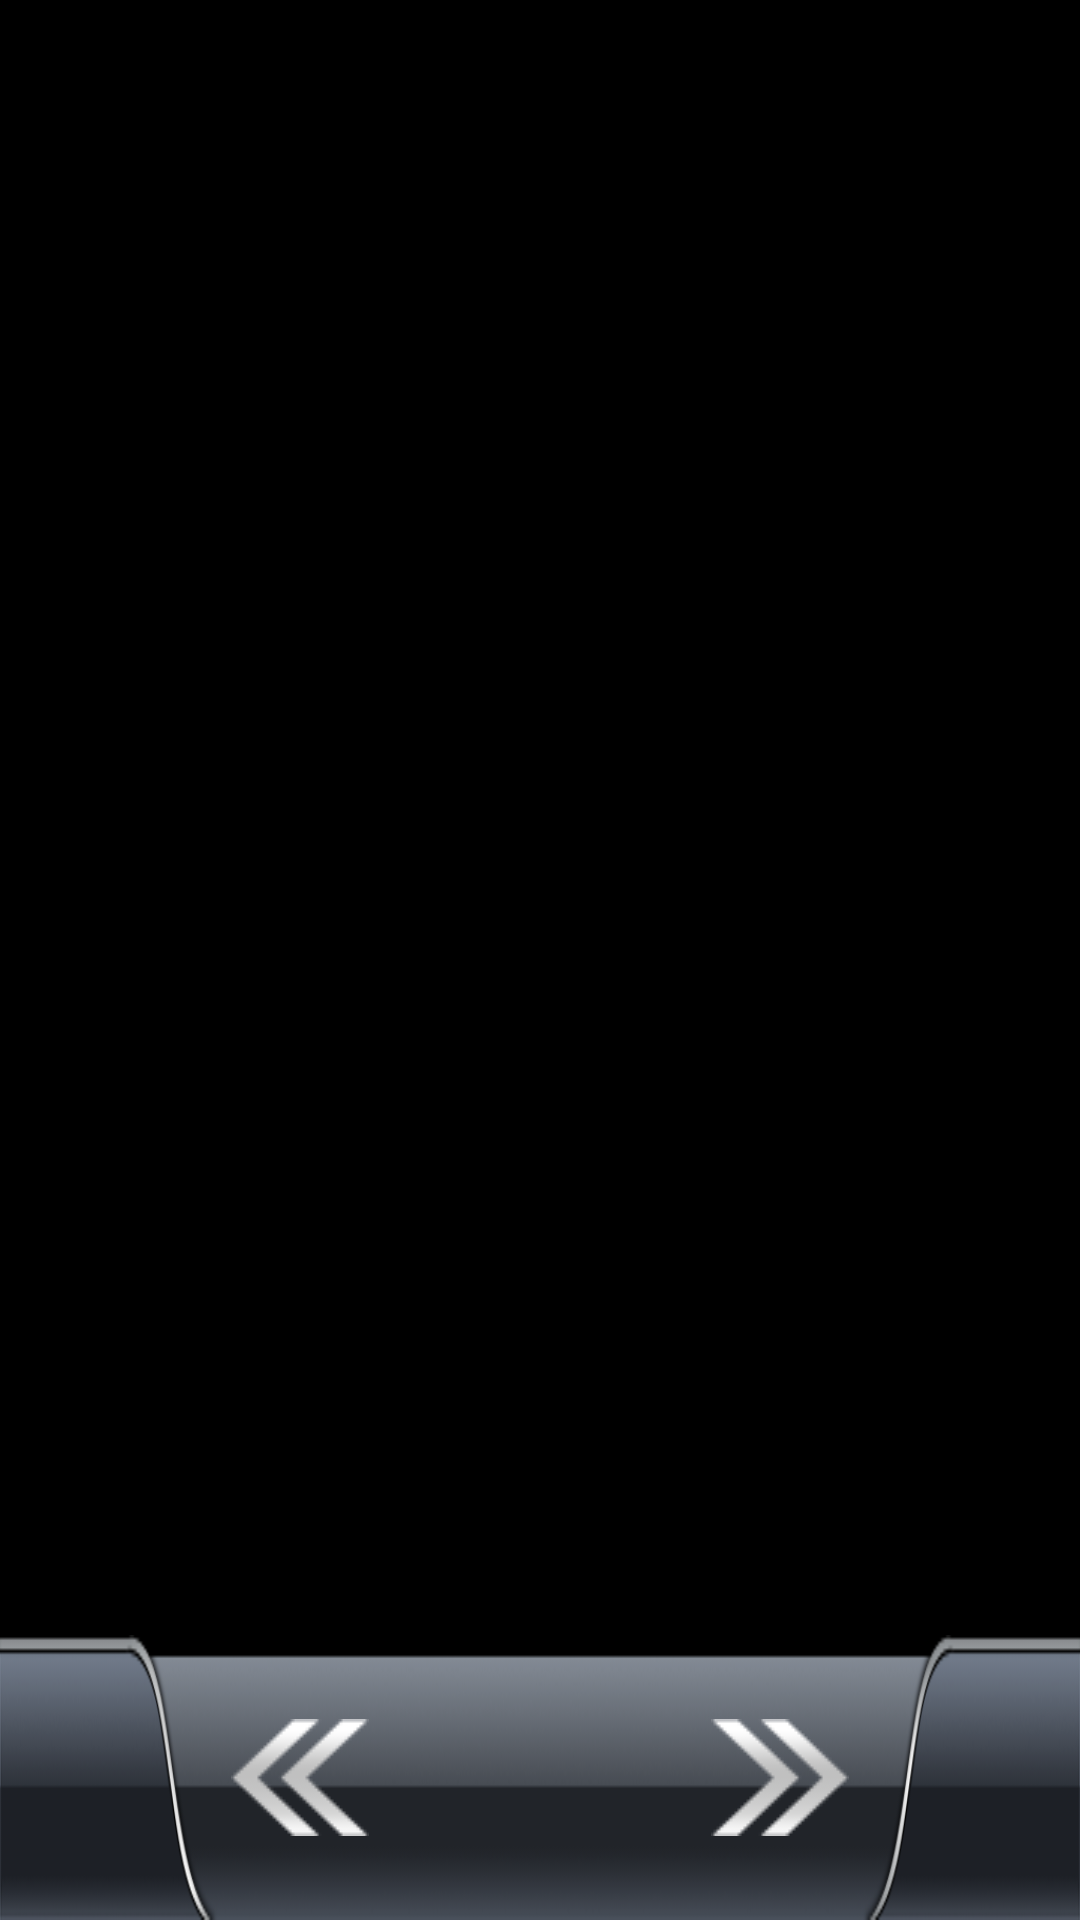

Write the Android layout XML for this screen, with the resource values it uses.
<!-- AndroidManifest.xml: application theme Theme.MyCarApps -->
<!-- res/layout/fragment_equalizer_home.xml -->
<?xml version="1.0" encoding="utf-8"?>
<LinearLayout xmlns:android="http://schemas.android.com/apk/res/android"
    xmlns:app="http://schemas.android.com/apk/res-auto"
    xmlns:tools="http://schemas.android.com/tools"
    android:layout_width="match_parent"
    android:layout_height="match_parent"
    android:orientation="vertical"
    tools:background="@mipmap/bg_g">

    <androidx.viewpager2.widget.ViewPager2
        android:id="@+id/viewPager"
        android:layout_width="match_parent"
        android:layout_height="0dp"
        android:layout_weight="1" />

    <androidx.constraintlayout.widget.ConstraintLayout
        android:id="@+id/bottom"
        android:layout_width="match_parent"
        android:layout_height="95dp"
        android:background="@mipmap/video_play_bottom_bg"
        android:gravity="center_vertical"
        app:layout_constraintBottom_toBottomOf="parent"
        app:layout_constraintLeft_toLeftOf="parent"
        app:layout_constraintRight_toRightOf="parent">

        <com.google.android.material.tabs.TabLayout
            android:id="@+id/tabLayout"
            android:layout_width="0dp"
            android:layout_height="match_parent"
            android:layout_marginLeft="250dp"
            android:layout_marginRight="280dp"
            android:layout_weight="1"
            android:background="@null"
            app:layout_constraintEnd_toEndOf="parent"
            app:layout_constraintStart_toStartOf="parent"
            app:layout_constraintTop_toTopOf="parent"
            app:tabGravity="center"
            app:tabIndicatorHeight="0dp"
            app:tabMaxWidth="0dp"
            app:tabMode="fixed"
            app:tabPaddingStart="10dp"
            app:tabSelectedTextColor="@color/colorAccent"
            app:tabTextAppearance="@style/MyCustomTabTextAppearance"
            app:tabTextColor="@color/white" />

        <ImageView
            android:id="@+id/eq_last"
            android:layout_width="220dp"
            android:layout_height="0dp"
            android:clickable="true"
            android:paddingRight="20dp"
            android:scaleType="center"
            android:src="@drawable/selector_eq_home_left"
            app:layout_constraintBottom_toBottomOf="parent"
            app:layout_constraintStart_toStartOf="parent"
            app:layout_constraintTop_toTopOf="parent">

        </ImageView>

        <ImageView
            android:id="@+id/eq_next"
            android:layout_width="220dp"
            android:layout_height="0dp"
            android:clickable="true"
            android:paddingLeft="20dp"
            android:scaleType="center"
            android:src="@drawable/selector_eq_home_right"
            app:layout_constraintBottom_toBottomOf="parent"
            app:layout_constraintEnd_toEndOf="parent"
            app:layout_constraintTop_toTopOf="parent" />


    </androidx.constraintlayout.widget.ConstraintLayout>

</LinearLayout>
<!-- resources referenced by this layout -->
<resources>
  <color name="colorAccent">#eb9219</color>
  <color name="white">#FFFFFFFF</color>
  <!-- drawable selector_eq_home_left (drawable) -->
  <?xml version="1.0" encoding="utf-8"?>
  <selector xmlns:android="http://schemas.android.com/apk/res/android">
      <item android:drawable="@mipmap/tr_step_left_pressed" android:state_pressed="true" />
      <item android:drawable="@mipmap/tr_step_left_pressed" android:state_selected="true" />
      <item android:drawable="@mipmap/tr_step_left_normal" />
  </selector>
  <!-- drawable selector_eq_home_right (drawable) -->
  <?xml version="1.0" encoding="utf-8"?>
  <selector xmlns:android="http://schemas.android.com/apk/res/android">
      <item android:drawable="@mipmap/tr_step_right_pressed" android:state_pressed="true" />
      <item android:drawable="@mipmap/tr_step_right_pressed" android:state_selected="true" />
      <item android:drawable="@mipmap/tr_step_right_normal" />
  </selector>
  <!-- mipmap video_play_bottom_bg: png bitmap (mipmap-mdpi, 21787 bytes) -->
  <style name="MyCustomTabTextAppearance" parent="TextAppearance.AppCompat.Menu">
          <item name="android:textSize">28sp</item> 
      </style>
  <style name="Theme.MyCarApps" parent="Theme.MaterialComponents.DayNight.NoActionBar">
          
          <item name="colorPrimary">@color/purple_200</item>
          <item name="colorPrimaryVariant">@color/black</item>
          <item name="colorOnPrimary">@color/black</item>
          
          <item name="colorSecondary">@color/teal_200</item>
          <item name="colorSecondaryVariant">@color/teal_200</item>
          <item name="colorOnSecondary">@color/black</item>
          
          <item name="android:statusBarColor">@color/black</item>
          
          <item name="android:windowLightStatusBar">false</item>
          
          
          <item name="android:windowBackground">@color/black</item>
          
          <item name="colorControlHighlight">?attr/colorPrimary</item>
      </style>
  <color name="purple_200">#FFBB86FC</color>
  <color name="black">#FF000000</color>
  <color name="teal_200">#FF03DAC5</color>
</resources>
